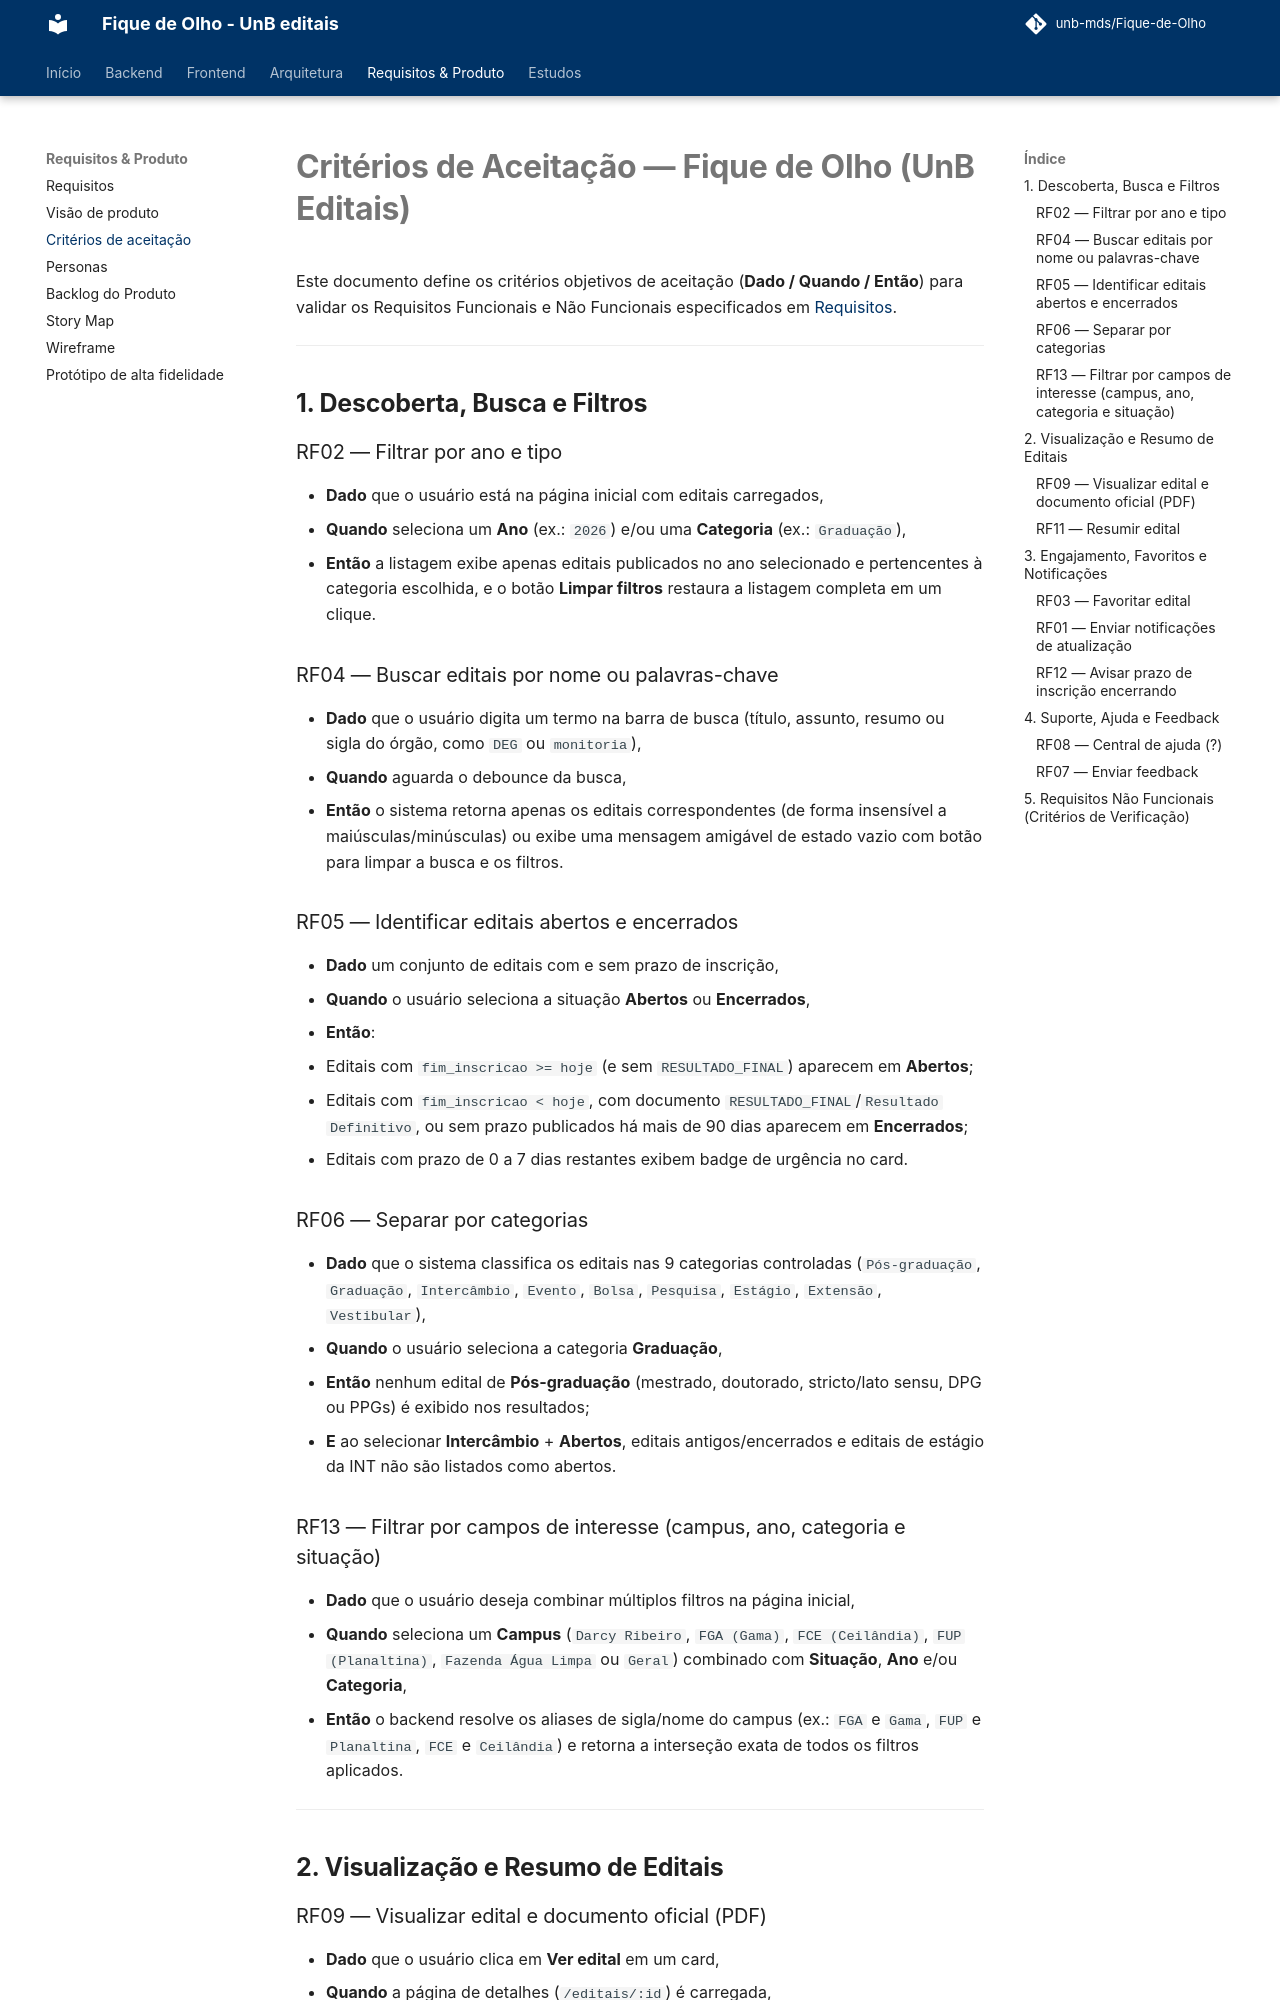

repository: unb-mds/Fique-de-Olho · page: Requisitos/Criterios de aceitacao/index.html · generator: mkdocs

# Critérios de Aceitação — Fique de Olho (UnB Editais)

Este documento define os critérios objetivos de aceitação (**Dado / Quando / Então**) para validar os Requisitos Funcionais e Não Funcionais especificados em [Requisitos](Requisitos.md).

---

## 1. Descoberta, Busca e Filtros

### RF02 — Filtrar por ano e tipo
- **Dado** que o usuário está na página inicial com editais carregados,
- **Quando** seleciona um **Ano** (ex.: `2026`) e/ou uma **Categoria** (ex.: `Graduação`),
- **Então** a listagem exibe apenas editais publicados no ano selecionado e pertencentes à categoria escolhida, e o botão **Limpar filtros** restaura a listagem completa em um clique.

### RF04 — Buscar editais por nome ou palavras-chave
- **Dado** que o usuário digita um termo na barra de busca (título, assunto, resumo ou sigla do órgão, como `DEG` ou `monitoria`),
- **Quando** aguarda o debounce da busca,
- **Então** o sistema retorna apenas os editais correspondentes (de forma insensível a maiúsculas/minúsculas) ou exibe uma mensagem amigável de estado vazio com botão para limpar a busca e os filtros.

### RF05 — Identificar editais abertos e encerrados
- **Dado** um conjunto de editais com e sem prazo de inscrição,
- **Quando** o usuário seleciona a situação **Abertos** ou **Encerrados**,
- **Então**:
  - Editais com `fim_inscricao >= hoje` (e sem `RESULTADO_FINAL`) aparecem em **Abertos**;
  - Editais com `fim_inscricao < hoje`, com documento `RESULTADO_FINAL`/`Resultado Definitivo`, ou sem prazo publicados há mais de 90 dias aparecem em **Encerrados**;
  - Editais com prazo de 0 a 7 dias restantes exibem badge de urgência no card.

### RF06 — Separar por categorias
- **Dado** que o sistema classifica os editais nas 9 categorias controladas (`Pós-graduação`, `Graduação`, `Intercâmbio`, `Evento`, `Bolsa`, `Pesquisa`, `Estágio`, `Extensão`, `Vestibular`),
- **Quando** o usuário seleciona a categoria **Graduação**,
- **Então** nenhum edital de **Pós-graduação** (mestrado, doutorado, stricto/lato sensu, DPG ou PPGs) é exibido nos resultados;
- **E** ao selecionar **Intercâmbio** + **Abertos**, editais antigos/encerrados e editais de estágio da INT não são listados como abertos.

### RF13 — Filtrar por campos de interesse (campus, ano, categoria e situação)
- **Dado** que o usuário deseja combinar múltiplos filtros na página inicial,
- **Quando** seleciona um **Campus** (`Darcy Ribeiro`, `FGA (Gama)`, `FCE (Ceilândia)`, `FUP (Planaltina)`, `Fazenda Água Limpa` ou `Geral`) combinado com **Situação**, **Ano** e/ou **Categoria**,
- **Então** o backend resolve os aliases de sigla/nome do campus (ex.: `FGA` e `Gama`, `FUP` e `Planaltina`, `FCE` e `Ceilândia`) e retorna a interseção exata de todos os filtros aplicados.

---

## 2. Visualização e Resumo de Editais

### RF09 — Visualizar edital e documento oficial (PDF)
- **Dado** que o usuário clica em **Ver edital** em um card,
- **Quando** a página de detalhes (`/editais/:id`) é carregada,
- **Então** o sistema exibe metadados completos (órgão emissor, campus, período de inscrição, vagas, valor de bolsa quando houver) e links validados (`http://`/`https://`) para o PDF oficial, anexos e retificações.
